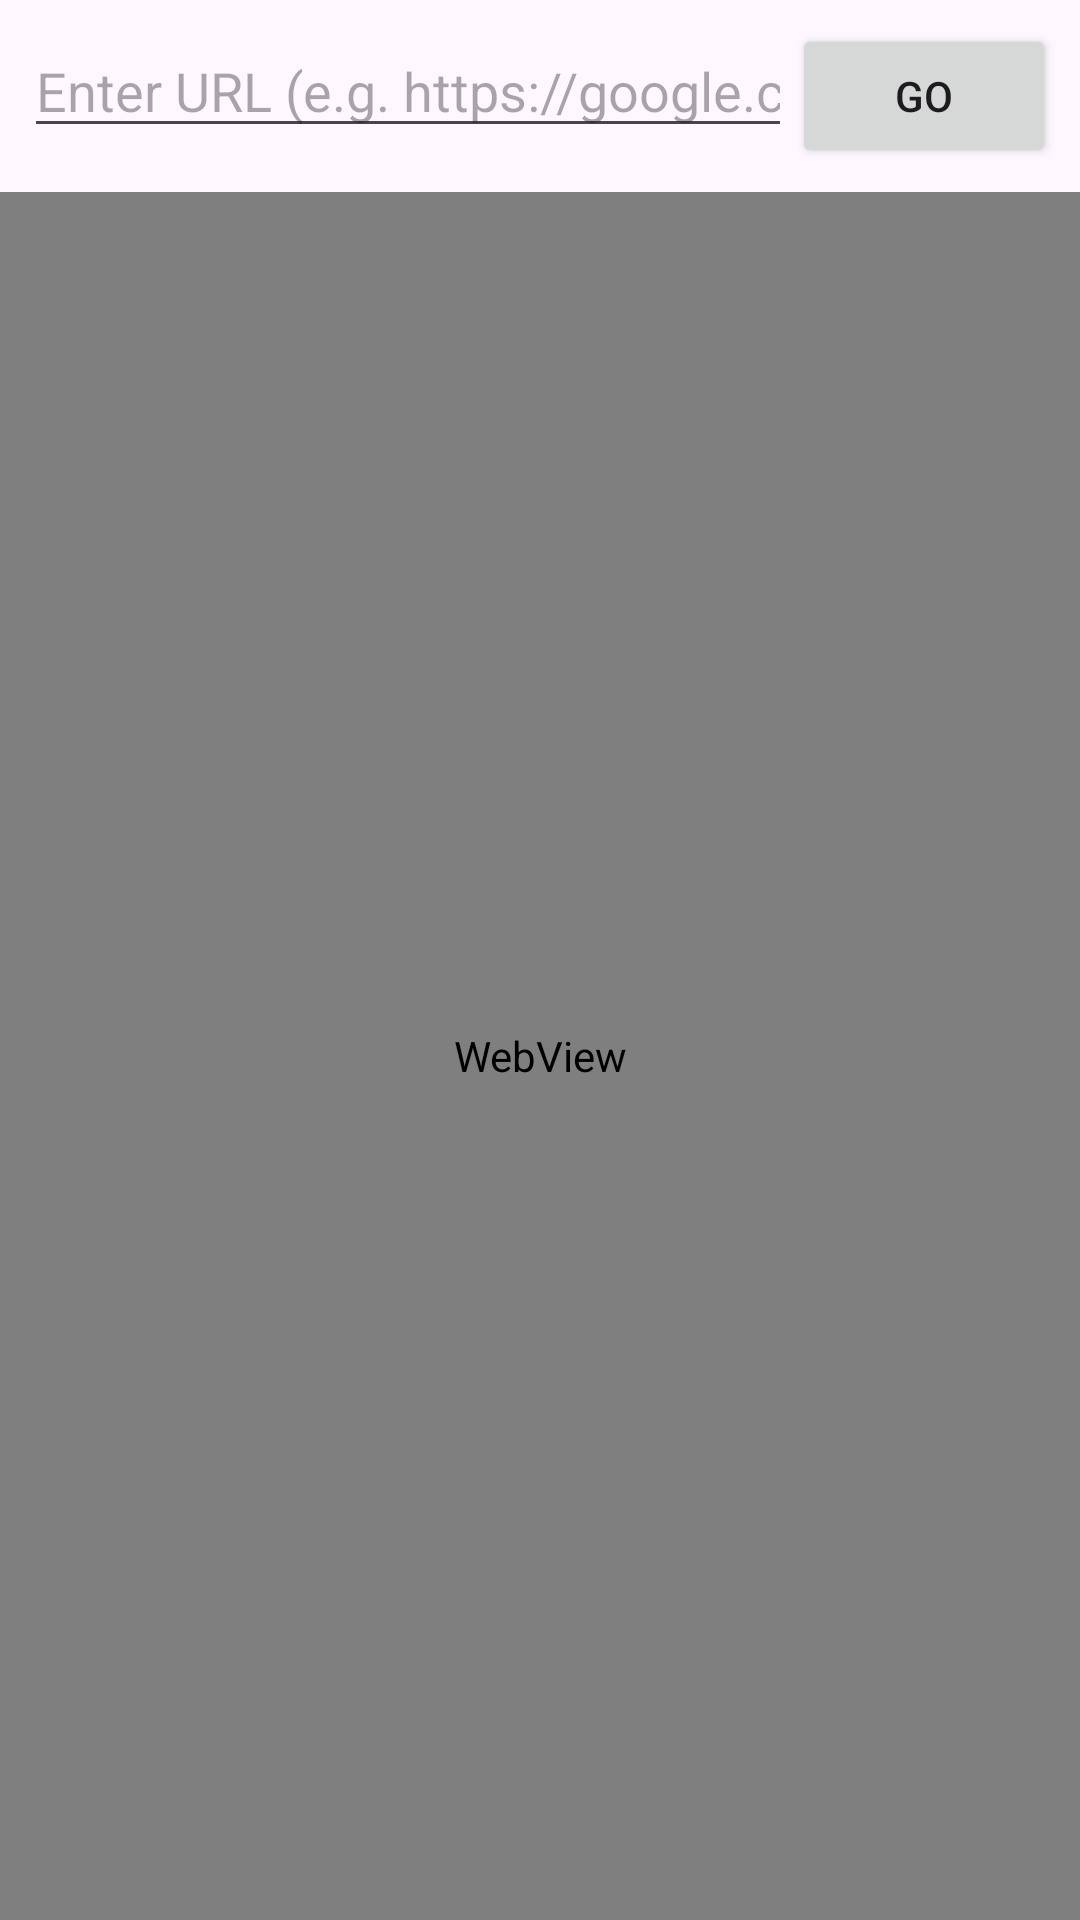

Android layout source for this screen:
<!-- AndroidManifest.xml: application theme Theme.YKBrowser -->
<!-- res/layout/activity_clone_browser.xml -->
<?xml version="1.0" encoding="utf-8"?>
<LinearLayout xmlns:android="http://schemas.android.com/apk/res/android"
    android:layout_width="match_parent"
    android:layout_height="match_parent"
    android:orientation="vertical">

    <LinearLayout
        android:layout_width="match_parent"
        android:layout_height="wrap_content"
        android:orientation="horizontal"
        android:padding="8dp">

        <EditText
            android:id="@+id/etUrl"
            android:layout_width="0dp"
            android:layout_height="wrap_content"
            android:layout_weight="1"
            android:hint="Enter URL (e.g. https://google.com)"
            android:inputType="textUri"
            android:maxLines="1"/>

        <Button
            android:id="@+id/btnGo"
            android:layout_width="wrap_content"
            android:layout_height="wrap_content"
            android:text="Go"/>
    </LinearLayout>

    <WebView
        android:id="@+id/webView"
        android:layout_width="match_parent"
        android:layout_height="match_parent"/>

</LinearLayout>
<!-- resources referenced by this layout -->
<resources>
  <style name="Theme.YKBrowser" parent="Theme.Material3.DayNight.NoActionBar">
          <item name="colorPrimary">@color/browser_primary</item>
          <item name="colorOnPrimary">@color/browser_on_primary</item>
          <item name="colorPrimaryContainer">@color/browser_primary_container</item>
          <item name="colorOnPrimaryContainer">@color/browser_on_primary_container</item>
          <item name="colorSecondary">@color/browser_secondary</item>
          <item name="colorSurface">@color/browser_surface</item>
          <item name="colorOnSurface">@color/browser_text_primary</item>
          <item name="colorOnSurfaceVariant">@color/browser_text_secondary</item>
          <item name="colorSurfaceVariant">@color/browser_surface_container</item>
          <item name="colorSurfaceContainer">@color/browser_surface_container</item>
          <item name="colorSurfaceContainerHigh">@color/browser_surface_container_high</item>
          <item name="colorOutline">@color/browser_divider</item>
          <item name="colorError">@color/browser_error</item>
          <item name="android:statusBarColor">@color/browser_bg</item>
          <item name="android:windowLightStatusBar">@bool/is_light_status_bar</item>
          <item name="android:navigationBarColor">@color/browser_bg</item>
          <item name="android:windowLightNavigationBar">@bool/is_light_status_bar</item>
          <item name="bottomSheetDialogTheme">@style/ThemeOverlay.YKBrowser.BottomSheetDialog</item>
          <item name="materialAlertDialogTheme">@style/ThemeOverlay.YKBrowser.Dialog</item>
      </style>
  <color name="browser_primary">#0B57D0</color>
  <color name="browser_on_primary">#FFFFFF</color>
  <color name="browser_primary_container">#D3E3FD</color>
  <color name="browser_on_primary_container">#041E49</color>
  <color name="browser_secondary">#5F6368</color>
  <color name="browser_surface">#FFFFFF</color>
  <color name="browser_text_primary">#202124</color>
  <color name="browser_text_secondary">#5F6368</color>
  <color name="browser_surface_container">#F1F3F4</color>
  <color name="browser_surface_container_high">#E8EAED</color>
  <color name="browser_divider">#DADCE0</color>
  <color name="browser_error">#B3261E</color>
  <color name="browser_bg">#F8F9FA</color>
  <style name="ThemeOverlay.YKBrowser.BottomSheetDialog" parent="ThemeOverlay.Material3.BottomSheetDialog">
          <item name="bottomSheetStyle">@style/Widget.YKBrowser.BottomSheet</item>
      </style>
  <style name="ThemeOverlay.YKBrowser.Dialog" parent="ThemeOverlay.Material3.MaterialAlertDialog">
          <item name="shapeAppearance">@style/ShapeAppearance.YKBrowser.Dialog</item>
      </style>
  <style name="Widget.YKBrowser.BottomSheet" parent="Widget.Material3.BottomSheet.Modal">
          <item name="shapeAppearance">@style/ShapeAppearance.YKBrowser.BottomSheet</item>
      </style>
  <style name="ShapeAppearance.YKBrowser.Dialog" parent="ShapeAppearance.Material3.LargeComponent">
          <item name="cornerFamily">rounded</item>
          <item name="cornerSize">28dp</item>
      </style>
  <style name="ShapeAppearance.YKBrowser.BottomSheet" parent="ShapeAppearance.Material3.LargeComponent">
          <item name="cornerFamily">rounded</item>
          <item name="cornerSizeTopLeft">28dp</item>
          <item name="cornerSizeTopRight">28dp</item>
          <item name="cornerSizeBottomLeft">0dp</item>
          <item name="cornerSizeBottomRight">0dp</item>
      </style>
</resources>
